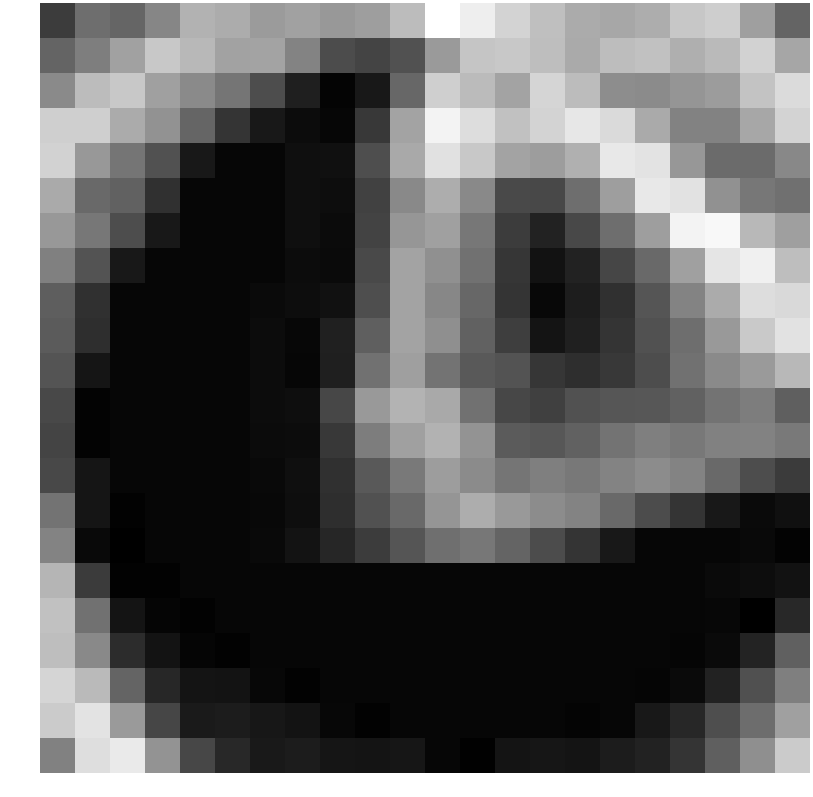

The table this chart was drawn from, first rows:
-1.562929, 0.407306, 0.020359, 1.334503, 3.110608, 2.854600, 2.193498, 2.441675, 2.051115, 2.290941, 3.505276, 6.203214, 5.505250, 4.447099, 3.617114, 2.844632, 2.669563, 2.916032, 3.964485, 4.216931, 2.363849, -0.008481
-0.01591, 1.014, 2.444, 3.974, 3.334, 2.482, 2.532, 1.221, -0.9612, -1.274, -0.7416, 2.134, 3.865, 3.975, 3.595, 2.798, 3.546, 3.696, 2.968, 3.432, 4.404, 2.634
1.516, 3.487, 3.967, 2.405, 1.494, 0.6647, -0.9152, -2.783, -3.866, -3.064, 0.09237, 4.258, 3.467, 2.528, 4.514, 3.5, 1.641, 1.567, 1.935, 2.215, 3.782, 4.757
4.249, 4.283, 2.821, 1.807, 0.02587, -1.896, -3.064, -3.519, -3.784, -1.712, 2.522, 5.692, 4.83, 3.716, 4.437, 5.205, 4.723, 2.778, 1.172, 1.192, 2.68, 4.478
4.401, 2.083, 0.6865, -0.7625, -3.064, -3.788, -3.788, -3.391, -3.377, -0.8892, 2.765, 4.984, 3.989, 2.517, 2.27, 3.034, 5.264, 5.053, 2.019, 0.2582, 0.2502, 1.421
2.798, 0.2138, -0.1236, -2.083, -3.788, -3.788, -3.788, -3.391, -3.505, -1.412, 1.46, 2.887, 1.47, -1.082, -1.144, 0.378, 2.31, 5.259, 5.041, 1.788, 0.7535, 0.4485
2.053, 0.7518, -0.9152, -3.064, -3.788, -3.788, -3.783, -3.4, -3.559, -1.311, 2.002, 2.381, 0.736, -1.58, -2.634, -1.144, 0.378, 2.313, 5.706, 5.905, 3.357, 2.335
1.122, -0.7052, -3.064, -3.788, -3.788, -3.788, -3.781, -3.535, -3.601, -1.071, 2.519, 1.756, 0.5575, -1.868, -3.273, -2.633, -1.202, 0.1739, 2.403, 5.144, 5.566, 3.569
-0.2647, -2.077, -3.788, -3.788, -3.788, -3.788, -3.595, -3.495, -3.337, -0.8734, 2.53, 1.372, 0.1243, -1.931, -3.677, -2.84, -2.105, -0.6246, 1.269, 2.812, 4.837, 4.649
-0.3794, -2.177, -3.788, -3.788, -3.788, -3.788, -3.525, -3.743, -2.703, -0.2284, 2.544, 1.705, -0.1252, -1.548, -3.199, -2.714, -1.918, -0.7337, 0.3713, 2.111, 4.033, 5.014
-0.6343, -3.187, -3.788, -3.788, -3.788, -3.788, -3.512, -3.75, -2.759, 0.4966, 2.336, 0.6015, -0.4233, -0.6711, -1.87, -2.162, -1.719, -0.9404, 0.5162, 1.52, 2.129, 3.351
-1.136, -3.877, -3.788, -3.788, -3.788, -3.788, -3.526, -3.447, -1.154, 2.106, 3.177, 2.746, 0.5235, -1.152, -1.463, -0.7885, -0.5702, -0.5291, -0.1001, 0.5844, 0.9859, -0.2106
-1.287, -3.875, -3.788, -3.788, -3.788, -3.788, -3.584, -3.525, -1.784, 1, 2.381, 3.104, 1.889, -0.3901, -0.5291, -0.1001, 0.5716, 1.087, 0.7734, 1.139, 1.188, 0.8222
-1.14, -3.17, -3.788, -3.788, -3.788, -3.788, -3.654, -3.393, -2.091, -0.4311, 0.8137, 2.253, 1.542, 0.6671, 1.087, 0.7734, 1.267, 1.577, 1.212, 0.2346, -0.9483, -1.641
0.5802, -3.163, -3.934, -3.788, -3.788, -3.788, -3.672, -3.434, -2.188, -0.7143, 0.2062, 1.937, 2.896, 2.096, 1.577, 1.212, 0.2346, -0.955, -1.896, -3.059, -3.599, -3.366
1.246, -3.632, -4.028, -3.788, -3.788, -3.788, -3.66, -3.265, -2.483, -1.55, -0.6094, 0.4301, 0.7599, -0.02226, -0.955, -1.896, -3.064, -3.788, -3.788, -3.781, -3.667, -3.907
3.243, -1.662, -3.944, -3.934, -3.788, -3.788, -3.788, -3.788, -3.788, -3.788, -3.788, -3.788, -3.788, -3.788, -3.788, -3.788, -3.788, -3.788, -3.783, -3.599, -3.482, -3.3
3.722, 0.5539, -3.2, -3.821, -3.934, -3.788, -3.788, -3.788, -3.788, -3.788, -3.788, -3.788, -3.788, -3.788, -3.788, -3.788, -3.788, -3.783, -3.785, -3.725, -3.993, -2.415
3.579, 1.456, -2.225, -3.258, -3.821, -3.934, -3.788, -3.788, -3.788, -3.788, -3.788, -3.788, -3.788, -3.788, -3.788, -3.788, -3.783, -3.785, -3.794, -3.61, -2.593, -0.1883
4.507, 3.425, -0.007898, -2.436, -3.215, -3.237, -3.727, -3.934, -3.788, -3.788, -3.788, -3.788, -3.788, -3.788, -3.788, -3.783, -3.785, -3.794, -3.628, -2.662, -0.8071, 1.054
4.113, 5.117, 2.14, -1.202, -2.959, -2.898, -3.092, -3.237, -3.727, -3.934, -3.788, -3.788, -3.788, -3.783, -3.787, -3.843, -3.751, -3.043, -2.442, -0.9073, 0.334, 2.379
1.14, 4.854, 5.327, 1.848, -1.17, -2.428, -3.012, -2.902, -3.15, -3.189, -3.142, -3.785, -3.949, -3.221, -3.143, -3.219, -2.903, -2.634, -1.871, -0.2277, 1.715, 4.093
